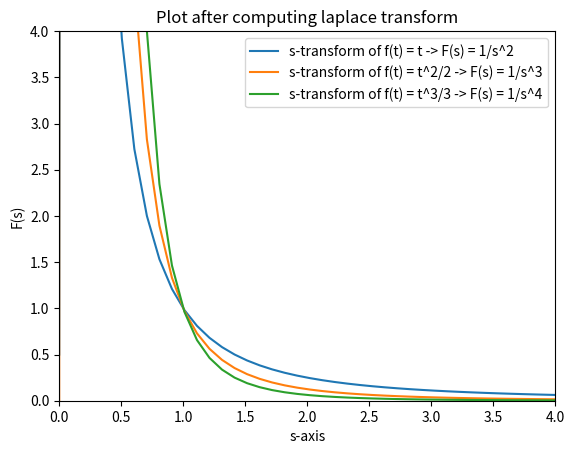

The script that saved this image:
import numpy as np
import matplotlib.pyplot as plt
from scipy import integrate
import math

def integrand(t, s, a):
  return (t**a)*np.pow(np.e, -s*t)/math.factorial(a)
  
n = 100
S = np.linspace(0, 10, num = n)
lt_1 = np.zeros(n)
lt_2 = np.zeros(n)
lt_3 = np.zeros(n)
for i in range(0, n):
  lt_1[i],_ = integrate.quad(integrand, 0, np.inf, args=(S[i], 1))
  lt_2[i],_ = integrate.quad(integrand, 0, np.inf, args=(S[i], 2))
  lt_3[i],_ = integrate.quad(integrand, 0, np.inf, args=(S[i], 3))
plt.plot(S, lt_1, label = 's-transform of f(t) = t -> F(s) = 1/s^2')
plt.plot(S, lt_2, label = 's-transform of f(t) = t^2/2 -> F(s) = 1/s^3')
plt.plot(S, lt_3, label = 's-transform of f(t) = t^3/3 -> F(s) = 1/s^4')
plt.xlim(0, 4)
plt.ylim(0, 4)
plt.legend()
plt.xlabel('s-axis')
plt.ylabel('F(s)')
plt.title('Plot after computing laplace transform')
